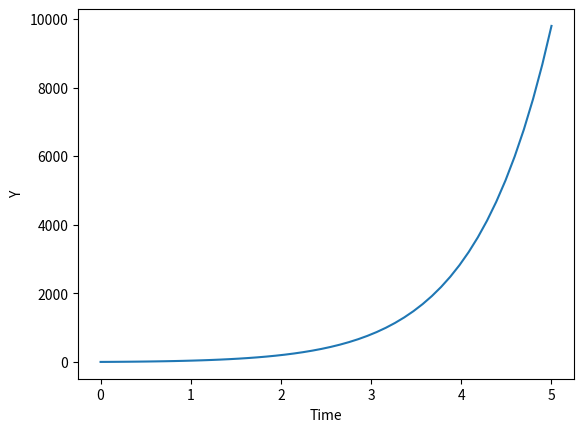

Python code for this plot:
import numpy as np
from scipy.integrate import odeint
import matplotlib.pyplot as plt
def returns_dydt(y,t):
	dydt=13*np.exp(t)+y
	return dydt
y0=1
t=np.linspace(0,5)
y=odeint(returns_dydt,y0,t)
plt.plot(t,y)
plt.xlabel("Time")
plt.ylabel("Y")
plt.show()